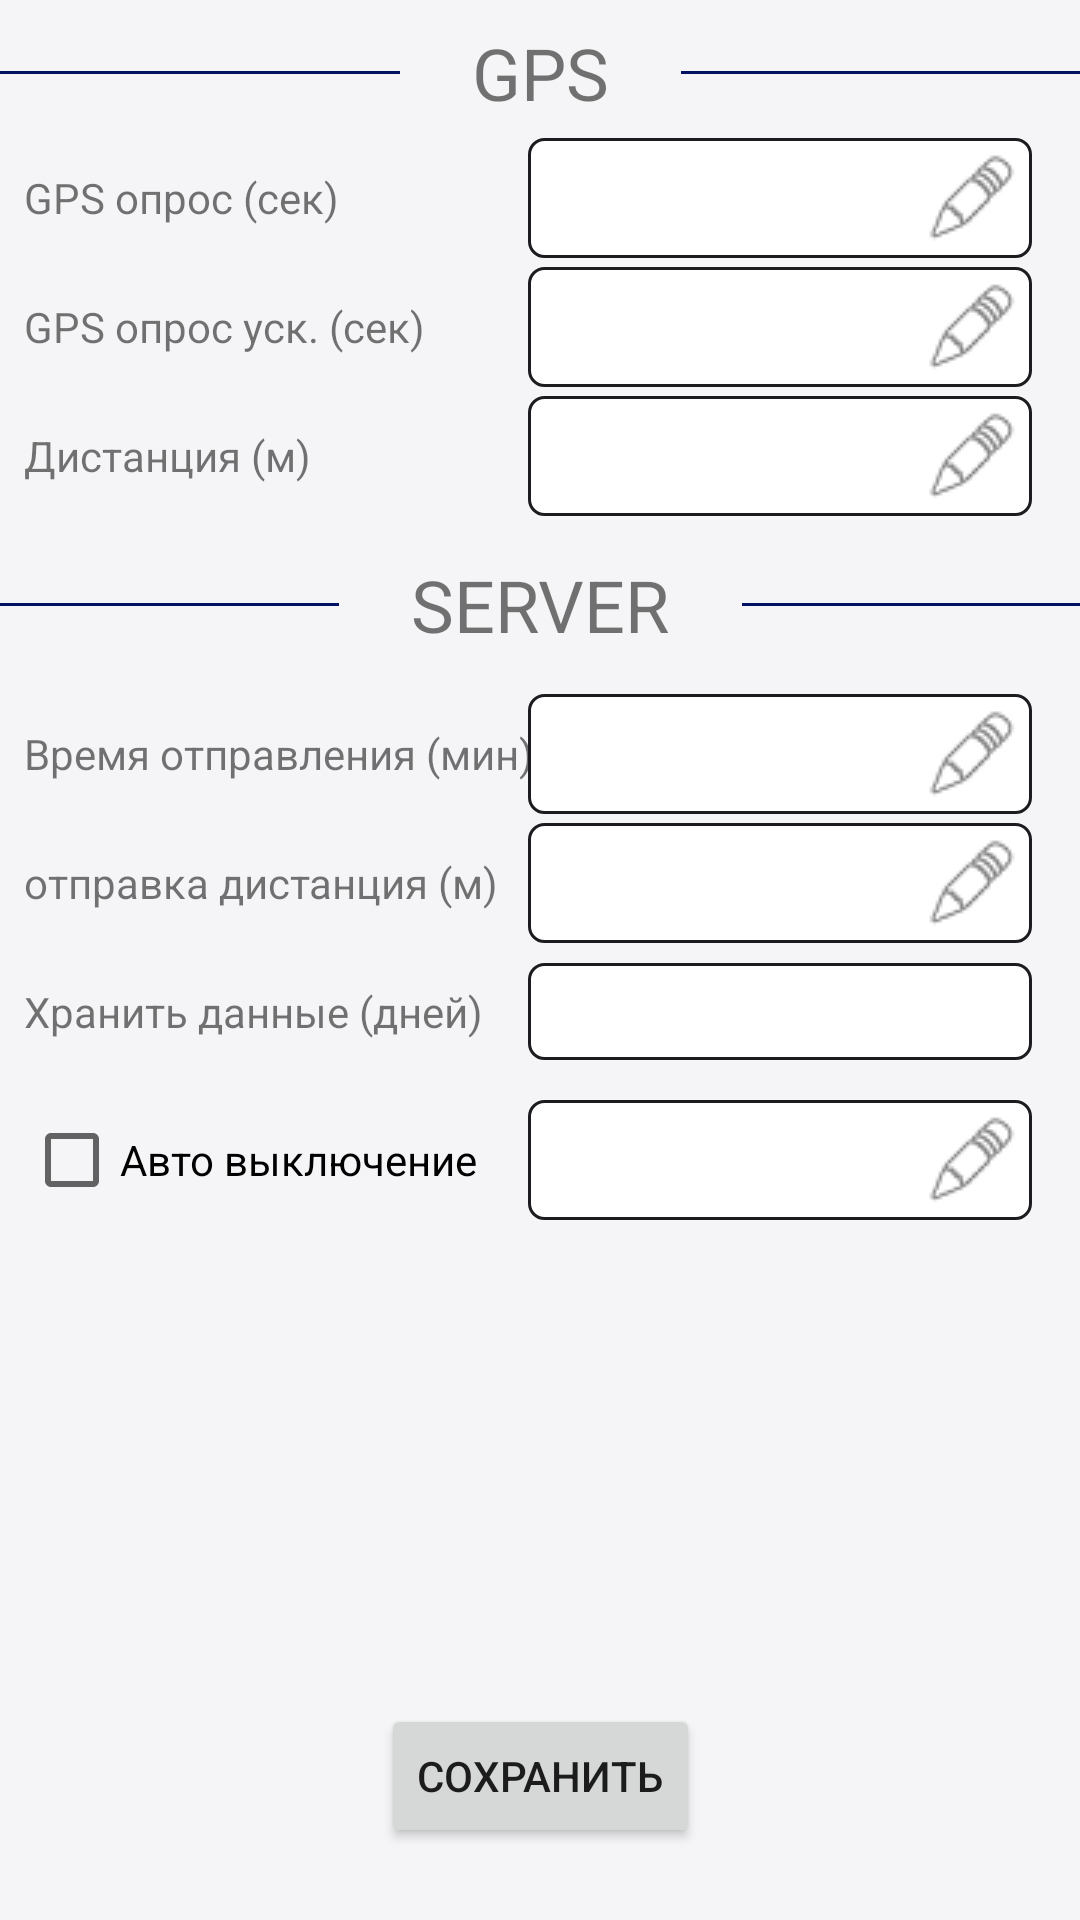

Write the Android layout XML for this screen, with the resource values it uses.
<!-- AndroidManifest.xml: application theme AppTheme -->
<!-- res/layout/fragment_settings.xml -->
<?xml version="1.0" encoding="utf-8"?>
<androidx.constraintlayout.widget.ConstraintLayout xmlns:android="http://schemas.android.com/apk/res/android"
    xmlns:app="http://schemas.android.com/apk/res-auto"
    xmlns:tools="http://schemas.android.com/tools"
    android:layout_width="match_parent"
    android:layout_height="match_parent">


    <TextView
        android:id="@+id/tvGPS"
        android:layout_width="wrap_content"
        android:layout_height="wrap_content"
        android:layout_marginTop="8dp"
        android:text="GPS"
        android:textSize="24sp"
        app:layout_constraintEnd_toEndOf="parent"
        app:layout_constraintStart_toStartOf="parent"
        app:layout_constraintTop_toTopOf="parent" />

    <View
        android:layout_width="0dp"
        android:layout_height="1dp"
        android:layout_marginEnd="24dp"
        android:background="@color/colorPrimaryDark"
        app:layout_constraintBottom_toBottomOf="@+id/tvGPS"
        app:layout_constraintEnd_toStartOf="@+id/tvGPS"
        app:layout_constraintStart_toStartOf="parent"
        app:layout_constraintTop_toTopOf="@+id/tvGPS" />


    <View
        android:layout_width="0dp"
        android:layout_height="1dp"
        android:layout_marginStart="24dp"
        android:background="@color/colorPrimaryDark"
        app:layout_constraintBottom_toBottomOf="@+id/tvGPS"
        app:layout_constraintEnd_toEndOf="parent"
        app:layout_constraintStart_toEndOf="@+id/tvGPS"
        app:layout_constraintTop_toTopOf="@+id/tvGPS" />


    <TextView
        android:id="@+id/tvTimeInterval"
        style="@style/GPS_info_item"
        android:text="@string/setting_time_interval"
        app:layout_constraintEnd_toStartOf="@+id/tvTimeIntervalValue"
        app:layout_constraintHorizontal_bias="0.0"
        app:layout_constraintStart_toStartOf="parent"
        app:layout_constraintTop_toBottomOf="@+id/tvGPS" />

    <EditText
        android:id="@+id/tvTimeIntervalValue"
        style="@style/GPS_info_item_value_editable"
        android:inputType="number"
        android:text=""
        app:layout_constraintBottom_toBottomOf="@+id/tvTimeInterval"
        app:layout_constraintEnd_toEndOf="parent"
        app:layout_constraintTop_toTopOf="@+id/tvTimeInterval" />

    <TextView
        android:id="@+id/tvTimeIntervalFast"
        style="@style/GPS_info_item"
        android:layout_marginTop="24dp"
        android:text="@string/setting_time_interval_fast"
        app:layout_constraintEnd_toStartOf="@+id/tvTimeIntervalFastValue"
        app:layout_constraintHorizontal_bias="0.0"
        app:layout_constraintStart_toStartOf="parent"
        app:layout_constraintTop_toBottomOf="@+id/tvTimeInterval" />

    <EditText
        android:id="@+id/tvTimeIntervalFastValue"
        style="@style/GPS_info_item_value_editable"
        android:inputType="number"
        android:text=""
        app:layout_constraintBottom_toBottomOf="@+id/tvTimeIntervalFast"
        app:layout_constraintEnd_toEndOf="parent"
        app:layout_constraintTop_toTopOf="@+id/tvTimeIntervalFast" />

    <TextView
        android:id="@+id/tvDistanceMaxInterval"
        style="@style/GPS_info_item"
        android:layout_marginTop="24dp"
        android:text="@string/setting_distance_interval"
        app:layout_constraintEnd_toStartOf="@+id/tvDistanceMaxIntervalValue"
        app:layout_constraintHorizontal_bias="0.0"
        app:layout_constraintStart_toStartOf="parent"
        app:layout_constraintTop_toBottomOf="@+id/tvTimeIntervalFast" />

    <EditText
        android:id="@+id/tvDistanceMaxIntervalValue"
        style="@style/GPS_info_item_value_editable"
        android:inputType="number"
        android:text=""
        app:layout_constraintBottom_toBottomOf="@+id/tvDistanceMaxInterval"
        app:layout_constraintEnd_toEndOf="parent"
        app:layout_constraintTop_toTopOf="@+id/tvDistanceMaxInterval" />


    <TextView
        android:id="@+id/tvServer"
        android:layout_width="wrap_content"
        android:layout_height="wrap_content"
        android:layout_marginTop="24dp"
        android:text="SERVER"
        android:textSize="24sp"
        app:layout_constraintEnd_toEndOf="parent"
        app:layout_constraintStart_toStartOf="parent"
        app:layout_constraintTop_toBottomOf="@+id/tvDistanceMaxInterval" />

    <View
        android:id="@+id/view"
        android:layout_width="0dp"
        android:layout_height="1dp"
        android:layout_marginEnd="24dp"
        android:background="@color/colorPrimaryDark"
        app:layout_constraintBottom_toBottomOf="@+id/tvServer"
        app:layout_constraintEnd_toStartOf="@+id/tvServer"
        app:layout_constraintStart_toStartOf="parent"
        app:layout_constraintTop_toTopOf="@+id/tvServer" />


    <View
        android:layout_width="0dp"
        android:layout_height="1dp"
        android:layout_marginStart="24dp"
        android:background="@color/colorPrimaryDark"
        app:layout_constraintBottom_toBottomOf="@+id/tvServer"
        app:layout_constraintEnd_toEndOf="parent"
        app:layout_constraintStart_toEndOf="@+id/tvServer"
        app:layout_constraintTop_toTopOf="@+id/tvServer" />

    <TextView
        android:id="@+id/tvDataSendTime"
        style="@style/GPS_info_item"
        android:layout_marginTop="24dp"
        android:text="@string/setting_server_send_time"
        app:layout_constraintEnd_toStartOf="@+id/tvDataSendTimelValue"
        app:layout_constraintHorizontal_bias="0.0"
        app:layout_constraintStart_toStartOf="parent"
        app:layout_constraintTop_toBottomOf="@+id/tvServer" />

    <EditText
        android:id="@+id/tvDataSendTimelValue"
        style="@style/GPS_info_item_value_editable"
        android:inputType="number"
        android:text=""
        app:layout_constraintBottom_toBottomOf="@+id/tvDataSendTime"
        app:layout_constraintEnd_toEndOf="parent"
        app:layout_constraintTop_toTopOf="@+id/tvDataSendTime" />

    <TextView
        android:id="@+id/tvDataSendDistance"
        style="@style/GPS_info_item"
        android:layout_marginTop="24dp"
        android:text="@string/setting_server_send_distance"
        app:layout_constraintEnd_toStartOf="@+id/tvDataSendDistanceValue"
        app:layout_constraintHorizontal_bias="0.0"
        app:layout_constraintStart_toStartOf="parent"
        app:layout_constraintTop_toBottomOf="@+id/tvDataSendTime" />

    <EditText
        android:id="@+id/tvDataSendDistanceValue"
        style="@style/GPS_info_item_value_editable"
        android:inputType="number"
        android:text=""
        app:layout_constraintBottom_toBottomOf="@+id/tvDataSendDistance"
        app:layout_constraintEnd_toEndOf="parent"
        app:layout_constraintTop_toTopOf="@+id/tvDataSendDistance" />

    <TextView
        android:id="@+id/tvDataSaveDay"
        style="@style/GPS_info_item"
        android:layout_marginTop="24dp"
        android:text="@string/setting_data_save_day"
        app:layout_constraintEnd_toStartOf="@+id/tvDataSaveDayValue"
        app:layout_constraintHorizontal_bias="0.0"
        app:layout_constraintStart_toStartOf="parent"
        app:layout_constraintTop_toBottomOf="@+id/tvDataSendDistance" />

    <EditText
        android:id="@+id/tvDataSaveDayValue"
        style="@style/GPS_info_item_value"
        android:inputType="number"
        android:text=""
        app:layout_constraintBottom_toBottomOf="@+id/tvDataSaveDay"
        app:layout_constraintEnd_toEndOf="parent"
        app:layout_constraintTop_toTopOf="@+id/tvDataSaveDay" />

    <Button
        android:id="@+id/butSettingsSave"
        android:layout_width="wrap_content"
        android:layout_height="wrap_content"
        android:layout_marginBottom="24dp"
        android:text="Сохранить"
        app:layout_constraintBottom_toBottomOf="parent"
        app:layout_constraintEnd_toEndOf="parent"
        app:layout_constraintStart_toStartOf="parent" />

    <CheckBox
        android:id="@+id/cbAutoExit"
        android:layout_width="wrap_content"
        android:layout_height="wrap_content"
        android:layout_marginStart="8dp"
        android:layout_marginTop="24dp"
        android:text="@string/setting_auto_exit"
        app:layout_constraintStart_toStartOf="parent"
        app:layout_constraintTop_toBottomOf="@+id/tvDataSaveDay" />

    <EditText
        android:id="@+id/edAutoExitTimeValue"
        style="@style/GPS_info_item_value_editable"
        android:focusable="false"
        android:focusableInTouchMode="false"
        android:inputType="time"
        android:text=""
        app:layout_constraintBottom_toBottomOf="@+id/cbAutoExit"
        app:layout_constraintEnd_toEndOf="parent"
        app:layout_constraintTop_toTopOf="@+id/cbAutoExit" />


    

</androidx.constraintlayout.widget.ConstraintLayout>
<!-- resources referenced by this layout -->
<resources>
  <color name="colorPrimaryDark">#021263</color>
  <string name="setting_auto_exit">Авто выключение</string>
  <string name="setting_data_save_day">Хранить данные (дней)</string>
  <string name="setting_distance_interval">Дистанция (м)</string>
  <string name="setting_server_send_distance">отправка дистанция (м)</string>
  <string name="setting_server_send_time">Время отправления (мин)</string>
  <string name="setting_time_interval">GPS опрос (сек)</string>
  <string name="setting_time_interval_fast">GPS опрос уск. (сек)</string>
  <style name="GPS_info_item">
          <item name="android:layout_width">wrap_content</item>
          <item name="android:layout_height">wrap_content</item>
          <item name="android:layout_marginStart">8dp</item>
          <item name="android:layout_marginTop">16dp</item>
      </style>
  <style name="GPS_info_item_value">
          <item name="android:layout_width">wrap_content</item>
          <item name="android:layout_height">wrap_content</item>
          <item name="android:layout_marginStart">16dp</item>
          <item name="android:layout_marginEnd">16dp</item>
          <item name="android:background">@drawable/rounded_corner</item>
          <item name="android:minEms">8</item>
      </style>
  <style name="GPS_info_item_value_editable">
          <item name="android:layout_width">0dp</item>
          <item name="android:layout_height">wrap_content</item>
          <item name="android:layout_marginStart">16dp</item>
          <item name="android:layout_marginEnd">16dp</item>
          <item name="android:background">@drawable/rounded_corner</item>
          <item name="android:drawableEnd">@drawable/ic_menu_edit</item>
          <item name="android:minEms">8</item>
          
      </style>
  <style name="AppTheme" parent="Theme.AppCompat.Light.DarkActionBar">
          
          <item name="colorPrimary">@color/colorPrimary</item>
          <item name="colorPrimaryDark">@color/colorPrimaryDark</item>
          <item name="colorAccent">@color/colorAccent</item>
          <item name="android:windowBackground">@color/colorBackground</item>
      </style>
  <!-- drawable rounded_corner (drawable) -->
  <?xml version="1.0" encoding="utf-8"?>
  <shape xmlns:android="http://schemas.android.com/apk/res/android"
      android:shape="rectangle" >
  
      
      <solid android:color="#ffffff" >
      </solid>
  
      
      <stroke
          android:width="1dp"
          android:color="#1c1b20" >
      </stroke>
  
      
      <padding
          android:bottom="4dp"
          android:left="4dp"
          android:right="4dp"
          android:top="4dp" >
      </padding>
  
      
      <corners android:radius="5dp" >
      </corners>
  
  </shape>
  <!-- drawable ic_menu_edit: png bitmap (drawable, 1378 bytes) -->
  <color name="colorPrimary">#9FA8DA</color>
  <color name="colorAccent">#AB47BC</color>
  <color name="colorBackground">#F5F5F7</color>
</resources>
